Image classification data set "Alzheimer_s Dataset" (Asik007/BME240_ML on GitHub). Class labels (4): mild demented, moderate demented, non demented, very mild demented.

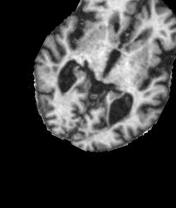
Label: mild demented

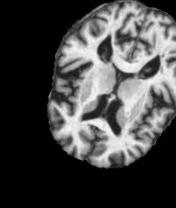
Label: very mild demented

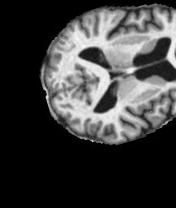
Label: very mild demented

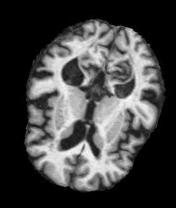
Label: mild demented

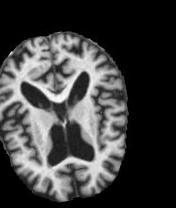
Label: moderate demented

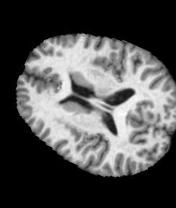
Label: non demented
